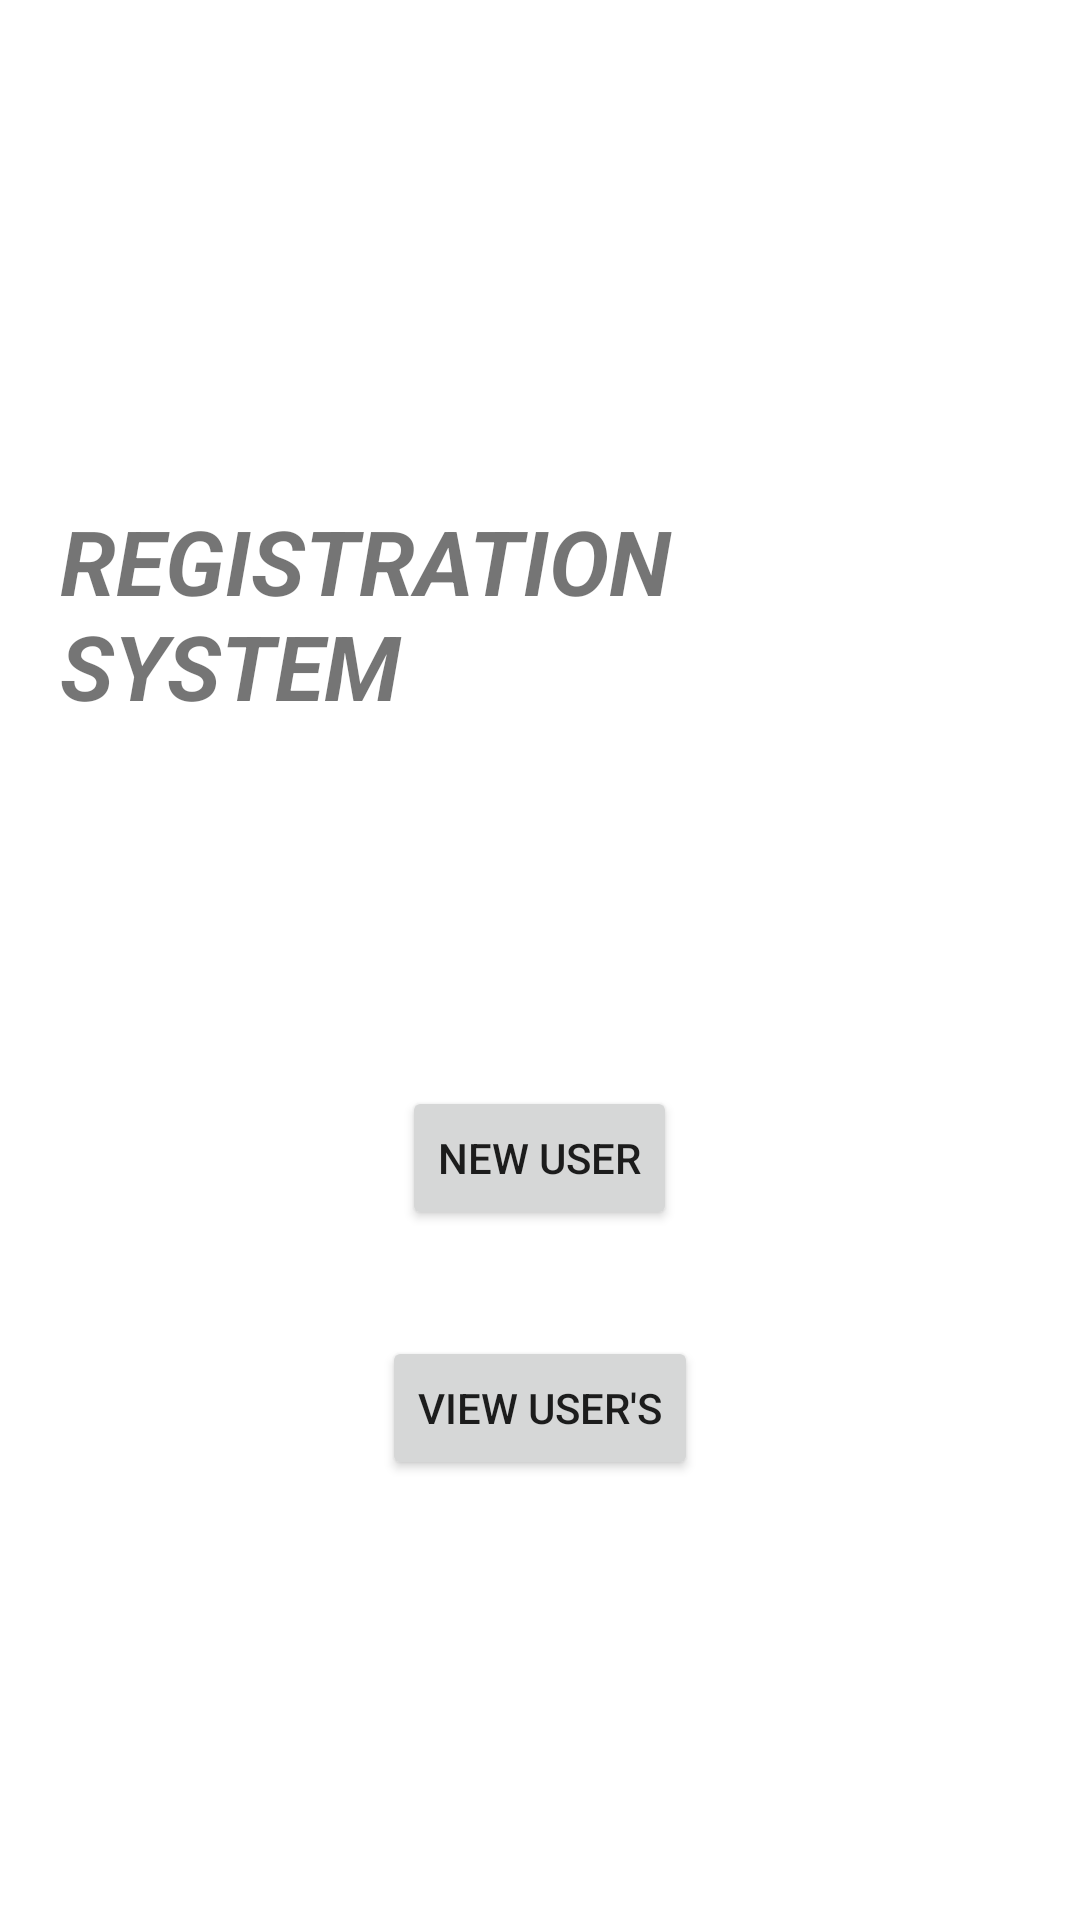

Produce the Android XML layout that renders to this screen, including the resource entries it uses.
<!-- AndroidManifest.xml: application theme Theme.ReservationSystem -->
<!-- res/layout/activity_main.xml -->
<?xml version="1.0" encoding="utf-8"?>
<LinearLayout xmlns:android="http://schemas.android.com/apk/res/android"
    xmlns:app="http://schemas.android.com/apk/res-auto"
    xmlns:tools="http://schemas.android.com/tools"
    android:layout_width="match_parent"
    android:layout_height="match_parent"
    android:orientation="vertical"
    android:gravity="center"
    tools:context=".MainActivity">

    <TextView
        android:layout_width="wrap_content"
        android:layout_height="wrap_content"
        android:text="REGISTRATION SYSTEM"
        android:textStyle="bold|italic"
        android:textSize="30sp"
        android:padding="20dp"
        app:layout_constraintBottom_toBottomOf="parent"
        app:layout_constraintLeft_toLeftOf="parent"
        app:layout_constraintRight_toRightOf="parent"
        app:layout_constraintTop_toTopOf="parent" />
    <TextView
        android:layout_width="match_parent"
        android:layout_height="wrap_content"
        android:height="100dp"/>
    <Button
        android:id="@+id/registerbutton"
        android:layout_width="wrap_content"
        android:layout_height="wrap_content"
        android:layout_marginBottom="17.5dp"
        android:text="new user"
        />
    <Button
        android:id="@+id/vubutton"
        android:layout_marginTop="17.5dp"
        android:layout_width="wrap_content"
        android:layout_height="wrap_content"

        android:text="view user's"/>


</LinearLayout>
<!-- resources referenced by this layout -->
<resources>
  <style name="Theme.ReservationSystem" parent="Theme.MaterialComponents.DayNight.DarkActionBar">
          
          <item name="colorPrimary">@color/purple_500</item>
          <item name="colorPrimaryVariant">@color/purple_700</item>
          <item name="colorOnPrimary">@color/white</item>
          
          <item name="colorSecondary">@color/teal_200</item>
          <item name="colorSecondaryVariant">@color/teal_700</item>
          <item name="colorOnSecondary">@color/black</item>
          
          <item name="android:statusBarColor" tools:targetApi="l">?attr/colorPrimaryVariant</item>
          
      </style>
  <!-- not gathered from this repository: default colours our renderer supplied (Android Studio template values) -->
  <color name="purple_500">#FF6200EE</color>
  <color name="purple_700">#FF3700B3</color>
  <color name="teal_200">#FF03DAC5</color>
  <color name="teal_700">#FF018786</color>
  <color name="black">#FF000000</color>
  <color name="white">#FFFFFFFF</color>
</resources>
